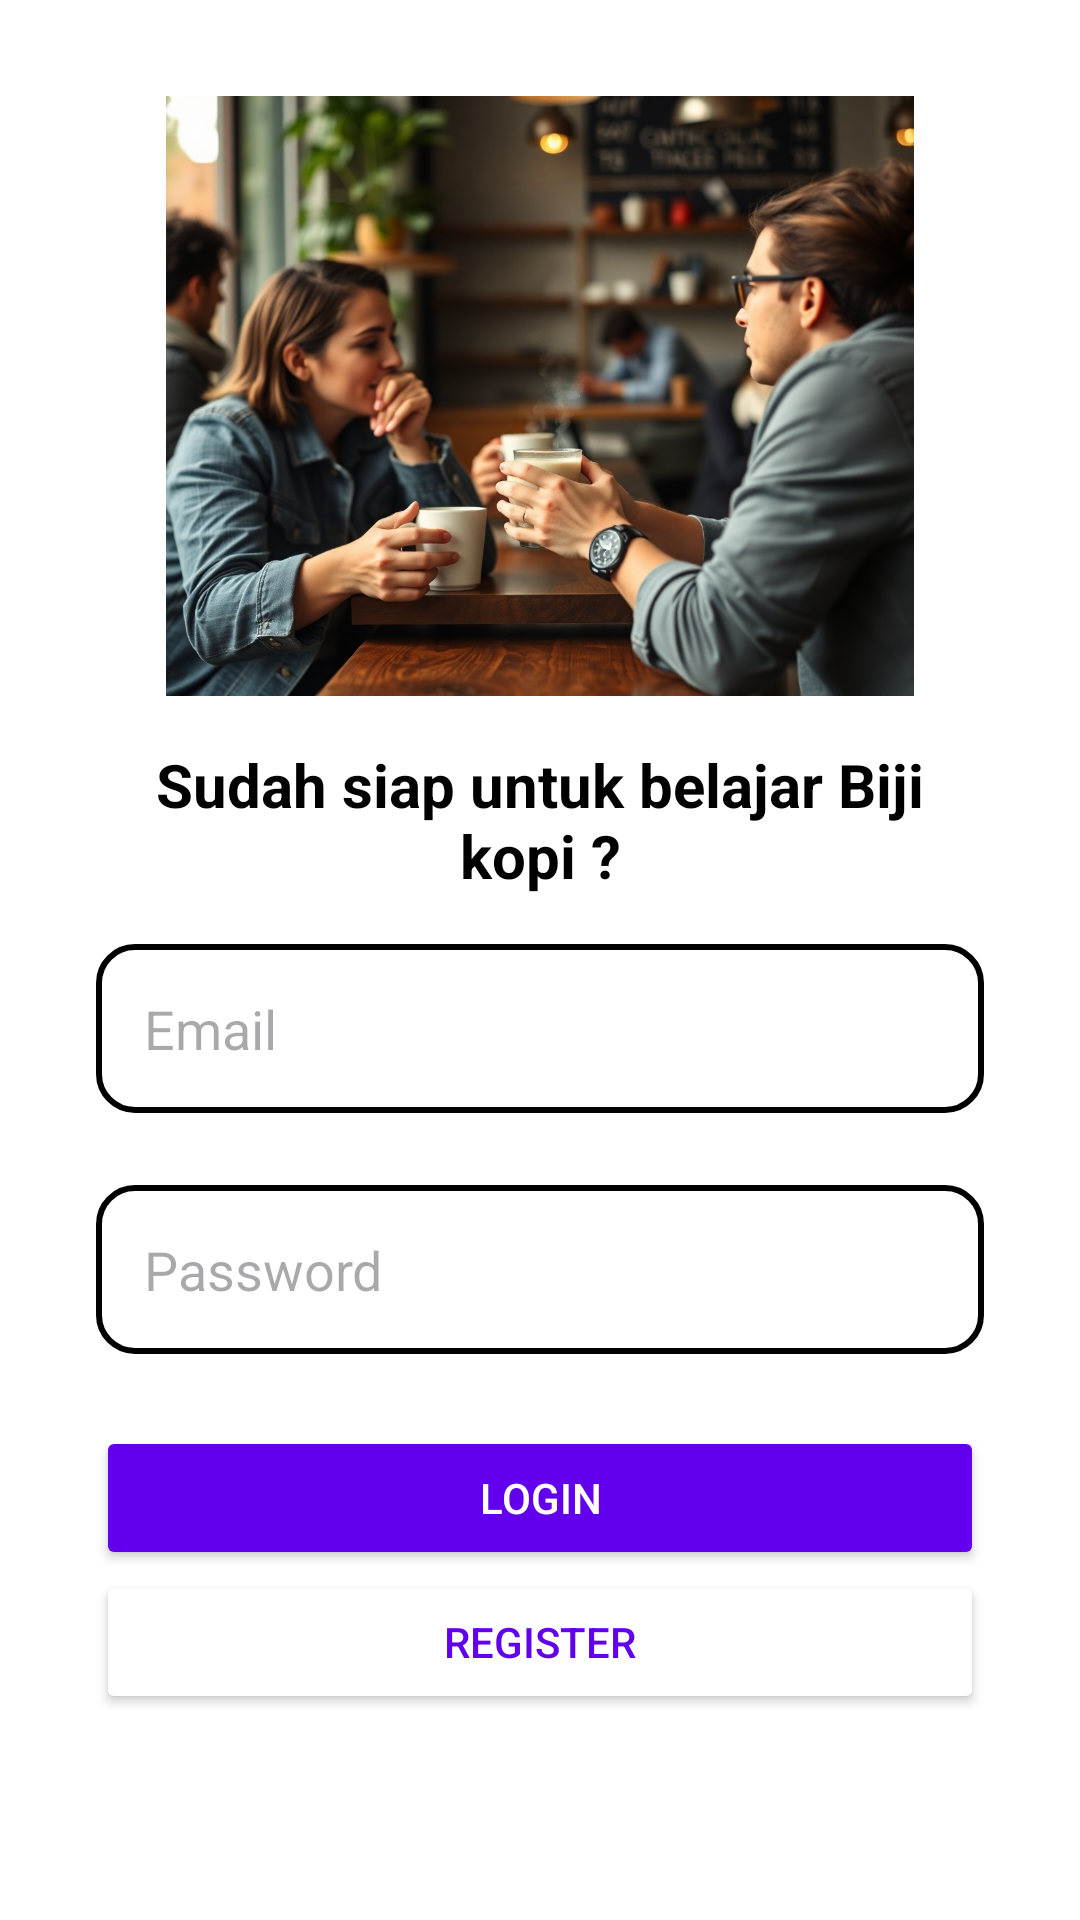

This screen was rendered from an Android layout file. Write that file and the resources it references.
<!-- AndroidManifest.xml: application theme Theme.StoryApp -->
<!-- res/layout/activity_login.xml -->
<?xml version="1.0" encoding="utf-8"?>
<androidx.constraintlayout.widget.ConstraintLayout xmlns:android="http://schemas.android.com/apk/res/android"
    xmlns:app="http://schemas.android.com/apk/res-auto"
    xmlns:tools="http://schemas.android.com/tools"
    android:layout_width="match_parent"
    android:layout_height="match_parent"
    android:padding="32dp"
    android:background="@color/background_color"
    tools:context=".ui.LoginActivity">

    
    <ImageView
        android:id="@+id/imageView"
        android:layout_width="250dp"
        android:layout_height="200dp"
        android:src="@drawable/login_coffee"
        app:layout_constraintEnd_toEndOf="parent"
        app:layout_constraintStart_toStartOf="parent"
        app:layout_constraintTop_toTopOf="parent" />

    
    <TextView
        android:id="@+id/textView_info"
        android:layout_width="wrap_content"
        android:layout_height="wrap_content"
        android:layout_marginTop="16dp"
        android:gravity="center"
        android:text="@string/info_login"
        android:textColor="@color/textColorPrimary"
        android:textSize="20sp"
        android:textStyle="bold"
        app:layout_constraintEnd_toEndOf="parent"
        app:layout_constraintStart_toStartOf="parent"
        app:layout_constraintTop_toBottomOf="@+id/imageView" />

    
    <EditText
        android:id="@+id/ed_login_email"
        android:layout_width="0dp"
        android:layout_height="wrap_content"
        android:layout_marginTop="16dp"
        android:background="@drawable/edittext_bg"
        android:hint="@string/email"
        android:importantForAccessibility="yes"
        android:inputType="textEmailAddress"
        android:padding="16dp"
        app:layout_constraintEnd_toEndOf="parent"
        app:layout_constraintHorizontal_bias="0.0"
        app:layout_constraintStart_toStartOf="parent"
        app:layout_constraintTop_toBottomOf="@id/textView_info" />

    
    <EditText
        android:id="@+id/ed_login_password"
        android:layout_width="0dp"
        android:layout_height="wrap_content"
        android:layout_marginTop="24dp"
        android:background="@drawable/edittext_bg"
        android:hint="@string/password"
        android:inputType="textPassword"
        android:padding="16dp"
        app:layout_constraintEnd_toEndOf="parent"
        app:layout_constraintHorizontal_bias="0.0"
        app:layout_constraintStart_toStartOf="parent"
        app:layout_constraintTop_toBottomOf="@id/ed_login_email" />

    
    <Button
        android:id="@+id/btn_login"
        android:layout_width="0dp"
        android:layout_height="wrap_content"
        android:layout_marginTop="24dp"
        android:backgroundTint="@color/colorPrimary"
        android:text="@string/login"
        android:textColor="@android:color/white"
        app:layout_constraintEnd_toEndOf="parent"
        app:layout_constraintHorizontal_bias="0.0"
        app:layout_constraintStart_toStartOf="parent"
        app:layout_constraintTop_toBottomOf="@id/ed_login_password" />

    
    <Button
        android:id="@+id/btn_register"
        android:layout_width="0dp"
        android:layout_height="wrap_content"
        android:text="@string/register"
        android:textColor="@color/colorPrimary"
        android:backgroundTint="@android:color/white"
        app:layout_constraintTop_toBottomOf="@id/btn_login"
        app:layout_constraintStart_toStartOf="parent"
        app:layout_constraintEnd_toEndOf="parent" />
</androidx.constraintlayout.widget.ConstraintLayout>
<!-- resources referenced by this layout -->
<resources>
  <color name="background_color">#FFFFFF</color>
  <color name="colorPrimary">#6200EE</color>
  <color name="textColorPrimary">#000000</color>
  <!-- drawable edittext_bg (drawable) -->
  <?xml version="1.0" encoding="utf-8"?>
  <shape xmlns:android="http://schemas.android.com/apk/res/android">
      <solid android:color="@color/white" />
  
  
      <corners android:radius="12dp" />
  
  
      <stroke
          android:color="@color/light_blue_600"
      android:width="2dp" />
  
  
      <padding
          android:left="16dp"
          android:top="12dp"
          android:right="16dp"
          android:bottom="12dp" />
  </shape>
  <!-- drawable login_coffee: png bitmap (drawable, 437947 bytes) -->
  <string name="email">Email</string>
  <string name="info_login">Sudah siap untuk belajar Biji kopi ?</string>
  <string name="login">Login</string>
  <string name="password">Password</string>
  <string name="register">Register</string>
  <style name="Theme.StoryApp" parent="Base.Theme.StoryApp" />
  <style name="Base.Theme.StoryApp" parent="Theme.Material3.DayNight">
          
          
      </style>
  <!-- not gathered from this repository: default colours our renderer supplied (Android Studio template values) -->
  <color name="white">#FFFFFFFF</color>
</resources>
